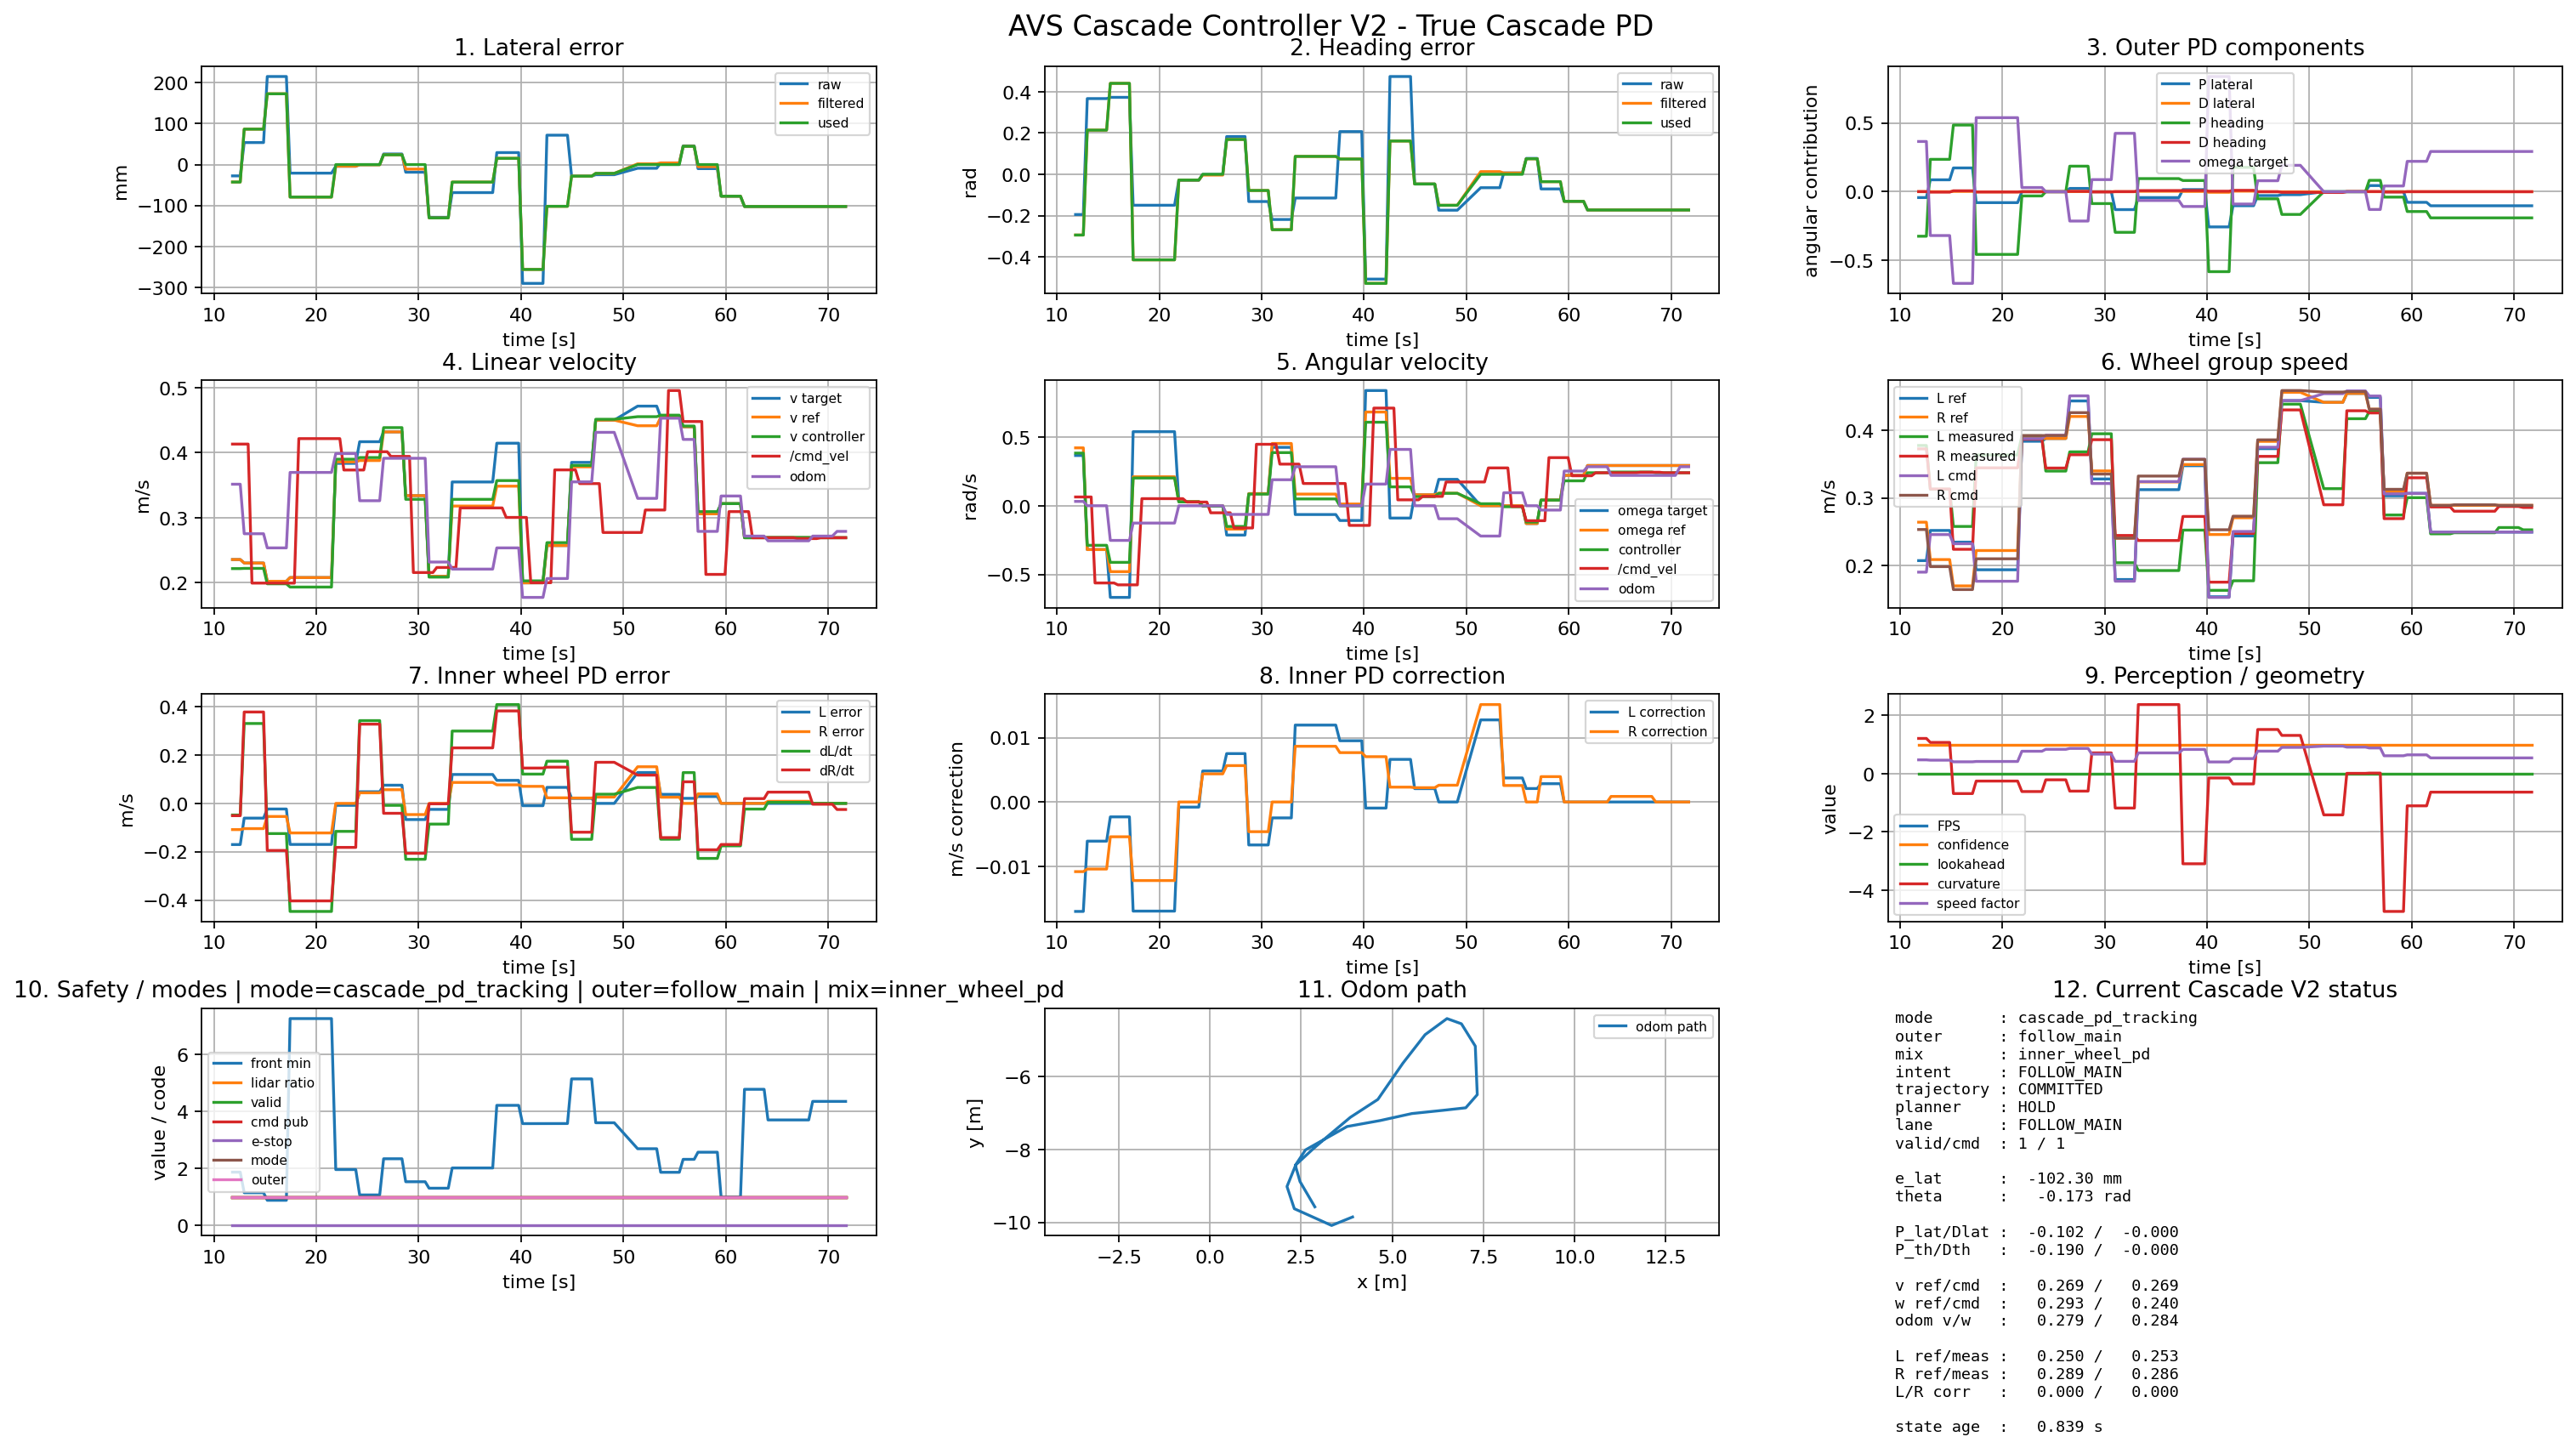

The table this chart was drawn from, first rows:
time_wall_s, t_s, epsilon_x_mm, e_lat_raw_m, e_lat_raw_mm, e_lat_filtered_m, e_lat_filtered_mm, e_lat_used_m, e_lat_used_mm, theta_raw_rad, theta_filtered_rad, theta_used_rad, de_lat_mps, de_heading_rps, p_lat, d_lat, p_heading, d_heading, outer_kp_lat, outer_kd_lat, outer_kp_heading, outer_kd_heading, outer_gain_multiplier, v_target
1784807444, 3.604, 109.6, 0.1096, 109.6, nan, nan, nan, nan, 0.664, nan, nan, nan, nan, nan, nan, nan, nan, nan, nan, nan, nan, nan, nan
1784807446, 6.095, -10.8, -0.0108, -10.8, 0.04221, 42.21, 0.04221, 42.21, -0.077, 0.3266, 0.3266, -0.09964, -0.09431, 0.04221, -0.001793, 0.3593, -0.001132, 1.0, 0.018, 1.1, 0.012, nan, 0.2102
1784807447, 6.514, -10.8, -0.0108, -10.8, 0.04221, 42.21, 0.04221, 42.21, -0.077, 0.3266, 0.3266, -0.09964, -0.09431, 0.04221, -0.001793, 0.3593, -0.001132, 1.0, 0.018, 1.1, 0.012, nan, 0.2102
1784807447, 6.888, -10.8, -0.0108, -10.8, 0.04221, 42.21, 0.04221, 42.21, -0.077, 0.3266, 0.3266, -0.09964, -0.09431, 0.04221, -0.001793, 0.3593, -0.001132, 1.0, 0.018, 1.1, 0.012, nan, 0.2102
1784807447, 7.294, -10.8, -0.0108, -10.8, 0.04221, 42.21, 0.04221, 42.21, -0.077, 0.3266, 0.3266, -0.09964, -0.09431, 0.04221, -0.001793, 0.3593, -0.001132, 1.0, 0.018, 1.1, 0.012, nan, 0.2102
1784807448, 7.665, -10.8, -0.0108, -10.8, 0.04221, 42.21, 0.04221, 42.21, -0.077, 0.3266, 0.3266, -0.09964, -0.09431, 0.04221, -0.001793, 0.3593, -0.001132, 1.0, 0.018, 1.1, 0.012, nan, 0.2102
1784807448, 8.052, -10.8, -0.0108, -10.8, 0.04221, 42.21, 0.04221, 42.21, -0.077, 0.3266, 0.3266, -0.09964, -0.09431, 0.04221, -0.001793, 0.3593, -0.001132, 1.0, 0.018, 1.1, 0.012, nan, 0.2102
1784807449, 8.436, 70.8, 0.0708, 70.8, 0.06966, 69.66, 0.06966, 69.66, 0.468, 0.4619, 0.4619, 0.02967, 0.1801, 0.06966, 0.0005341, 0.508, 0.002161, 1.0, 0.018, 1.1, 0.012, nan, 0.2049
1784807449, 8.817, 70.8, 0.0708, 70.8, 0.06966, 69.66, 0.06966, 69.66, 0.468, 0.4619, 0.4619, 0.02967, 0.1801, 0.06966, 0.0005341, 0.508, 0.002161, 1.0, 0.018, 1.1, 0.012, nan, 0.2049
1784807449, 9.19, 70.8, 0.0708, 70.8, 0.06966, 69.66, 0.06966, 69.66, 0.468, 0.4619, 0.4619, 0.02967, 0.1801, 0.06966, 0.0005341, 0.508, 0.002161, 1.0, 0.018, 1.1, 0.012, nan, 0.2049
1784807450, 9.556, 70.8, 0.0708, 70.8, 0.06966, 69.66, 0.06966, 69.66, 0.468, 0.4619, 0.4619, 0.02967, 0.1801, 0.06966, 0.0005341, 0.508, 0.002161, 1.0, 0.018, 1.1, 0.012, nan, 0.2049
1784807450, 9.954, 70.8, 0.0708, 70.8, 0.06966, 69.66, 0.06966, 69.66, 0.468, 0.4619, 0.4619, 0.02967, 0.1801, 0.06966, 0.0005341, 0.508, 0.002161, 1.0, 0.018, 1.1, 0.012, nan, 0.2049
1784807450, 10.32, 70.8, 0.0708, 70.8, 0.06966, 69.66, 0.06966, 69.66, 0.468, 0.4619, 0.4619, 0.02967, 0.1801, 0.06966, 0.0005341, 0.508, 0.002161, 1.0, 0.018, 1.1, 0.012, nan, 0.2049
1784807451, 10.69, -27.6, -0.0276, -27.6, -0.04265, -42.65, -0.04265, -42.65, -0.195, -0.2944, -0.2944, 0.0126, 0.07548, -0.04265, 0.0002268, -0.3239, 0.0009057, 1.0, 0.018, 1.1, 0.012, nan, 0.2358
1784807451, 11.07, -27.6, -0.0276, -27.6, -0.04265, -42.65, -0.04265, -42.65, -0.195, -0.2944, -0.2944, 0.0126, 0.07548, -0.04265, 0.0002268, -0.3239, 0.0009057, 1.0, 0.018, 1.1, 0.012, nan, 0.2358
1784807452, 11.44, -27.6, -0.0276, -27.6, -0.04265, -42.65, -0.04265, -42.65, -0.195, -0.2944, -0.2944, 0.0126, 0.07548, -0.04265, 0.0002268, -0.3239, 0.0009057, 1.0, 0.018, 1.1, 0.012, nan, 0.2358
1784807452, 11.82, -27.6, -0.0276, -27.6, -0.04265, -42.65, -0.04265, -42.65, -0.195, -0.2944, -0.2944, 0.0126, 0.07548, -0.04265, 0.0002268, -0.3239, 0.0009057, 1.0, 0.018, 1.1, 0.012, nan, 0.2358
1784807452, 12.2, -27.6, -0.0276, -27.6, -0.04265, -42.65, -0.04265, -42.65, -0.195, -0.2944, -0.2944, 0.0126, 0.07548, -0.04265, 0.0002268, -0.3239, 0.0009057, 1.0, 0.018, 1.1, 0.012, nan, 0.2358
1784807453, 12.58, -27.6, -0.0276, -27.6, -0.04265, -42.65, -0.04265, -42.65, -0.195, -0.2944, -0.2944, 0.0126, 0.07548, -0.04265, 0.0002268, -0.3239, 0.0009057, 1.0, 0.018, 1.1, 0.012, nan, 0.2358
1784807453, 12.96, 53.8, 0.0538, 53.8, 0.08655, 86.55, 0.08655, 86.55, 0.367, 0.2141, 0.2141, -0.01533, -0.2368, 0.08655, -0.0002759, 0.2355, -0.002842, 1.0, 0.018, 1.1, 0.012, nan, 0.2305
1784807453, 13.35, 53.8, 0.0538, 53.8, 0.08655, 86.55, 0.08655, 86.55, 0.367, 0.2141, 0.2141, -0.01533, -0.2368, 0.08655, -0.0002759, 0.2355, -0.002842, 1.0, 0.018, 1.1, 0.012, nan, 0.2305
1784807454, 13.72, 53.8, 0.0538, 53.8, 0.08655, 86.55, 0.08655, 86.55, 0.367, 0.2141, 0.2141, -0.01533, -0.2368, 0.08655, -0.0002759, 0.2355, -0.002842, 1.0, 0.018, 1.1, 0.012, nan, 0.2305
1784807454, 14.12, 53.8, 0.0538, 53.8, 0.08655, 86.55, 0.08655, 86.55, 0.367, 0.2141, 0.2141, -0.01533, -0.2368, 0.08655, -0.0002759, 0.2355, -0.002842, 1.0, 0.018, 1.1, 0.012, nan, 0.2305
1784807455, 14.5, 53.8, 0.0538, 53.8, 0.08655, 86.55, 0.08655, 86.55, 0.367, 0.2141, 0.2141, -0.01533, -0.2368, 0.08655, -0.0002759, 0.2355, -0.002842, 1.0, 0.018, 1.1, 0.012, nan, 0.2305
1784807455, 14.85, 53.8, 0.0538, 53.8, 0.08655, 86.55, 0.08655, 86.55, 0.367, 0.2141, 0.2141, -0.01533, -0.2368, 0.08655, -0.0002759, 0.2355, -0.002842, 1.0, 0.018, 1.1, 0.012, nan, 0.2305
1784807455, 15.21, 215.1, 0.2151, 215.1, 0.1729, 172.9, 0.1729, 172.9, 0.373, 0.4408, 0.4408, 0.1316, 0.5554, 0.1729, 0.002368, 0.4849, 0.006665, 1.0, 0.018, 1.1, 0.012, nan, 0.2024
1784807456, 15.58, 215.1, 0.2151, 215.1, 0.1729, 172.9, 0.1729, 172.9, 0.373, 0.4408, 0.4408, 0.1316, 0.5554, 0.1729, 0.002368, 0.4849, 0.006665, 1.0, 0.018, 1.1, 0.012, nan, 0.2024
1784807456, 15.96, 215.1, 0.2151, 215.1, 0.1729, 172.9, 0.1729, 172.9, 0.373, 0.4408, 0.4408, 0.1316, 0.5554, 0.1729, 0.002368, 0.4849, 0.006665, 1.0, 0.018, 1.1, 0.012, nan, 0.2024
1784807456, 16.33, 215.1, 0.2151, 215.1, 0.1729, 172.9, 0.1729, 172.9, 0.373, 0.4408, 0.4408, 0.1316, 0.5554, 0.1729, 0.002368, 0.4849, 0.006665, 1.0, 0.018, 1.1, 0.012, nan, 0.2024
1784807457, 16.71, 215.1, 0.2151, 215.1, 0.1729, 172.9, 0.1729, 172.9, 0.373, 0.4408, 0.4408, 0.1316, 0.5554, 0.1729, 0.002368, 0.4849, 0.006665, 1.0, 0.018, 1.1, 0.012, nan, 0.2024
1784807457, 17.08, 215.1, 0.2151, 215.1, 0.1729, 172.9, 0.1729, 172.9, 0.373, 0.4408, 0.4408, 0.1316, 0.5554, 0.1729, 0.002368, 0.4849, 0.006665, 1.0, 0.018, 1.1, 0.012, nan, 0.2024
1784807458, 17.44, -20.9, -0.0209, -20.9, -0.07938, -79.38, -0.07938, -79.38, -0.15, -0.4146, -0.4146, -0.06615, -0.1674, -0.07938, -0.001191, -0.4561, -0.002009, 1.0, 0.018, 1.1, 0.012, nan, 0.2081
1784807458, 17.86, -20.9, -0.0209, -20.9, -0.07938, -79.38, -0.07938, -79.38, -0.15, -0.4146, -0.4146, -0.06615, -0.1674, -0.07938, -0.001191, -0.4561, -0.002009, 1.0, 0.018, 1.1, 0.012, nan, 0.2081
1784807458, 18.3, -20.9, -0.0209, -20.9, -0.07938, -79.38, -0.07938, -79.38, -0.15, -0.4146, -0.4146, -0.06615, -0.1674, -0.07938, -0.001191, -0.4561, -0.002009, 1.0, 0.018, 1.1, 0.012, nan, 0.2081
1784807459, 18.68, -20.9, -0.0209, -20.9, -0.07938, -79.38, -0.07938, -79.38, -0.15, -0.4146, -0.4146, -0.06615, -0.1674, -0.07938, -0.001191, -0.4561, -0.002009, 1.0, 0.018, 1.1, 0.012, nan, 0.2081
1784807461, 21.1, -20.9, -0.0209, -20.9, -0.07938, -79.38, -0.07938, -79.38, -0.15, -0.4146, -0.4146, -0.06615, -0.1674, -0.07938, -0.001191, -0.4561, -0.002009, 1.0, 0.018, 1.1, 0.012, nan, 0.2081
1784807462, 21.49, -20.9, -0.0209, -20.9, -0.07938, -79.38, -0.07938, -79.38, -0.15, -0.4146, -0.4146, -0.06615, -0.1674, -0.07938, -0.001191, -0.4561, -0.002009, 1.0, 0.018, 1.1, 0.012, nan, 0.2081
1784807462, 21.9, -4.1, -0.0041, -4.1, -0.003936, -3.936, 0.0, 0.0, -0.029, -0.02796, -0.02796, 0.005272, 0.02559, 0.0, 9.489886249171882e-05, -0.03076, 0.0003071, 1.0, 0.018, 1.1, 0.012, nan, 0.3837
1784807462, 22.3, -4.1, -0.0041, -4.1, -0.003936, -3.936, 0.0, 0.0, -0.029, -0.02796, -0.02796, 0.005272, 0.02559, 0.0, 9.489886249171882e-05, -0.03076, 0.0003071, 1.0, 0.018, 1.1, 0.012, nan, 0.3837
1784807463, 22.69, -4.1, -0.0041, -4.1, -0.003936, -3.936, 0.0, 0.0, -0.029, -0.02796, -0.02796, 0.005272, 0.02559, 0.0, 9.489886249171882e-05, -0.03076, 0.0003071, 1.0, 0.018, 1.1, 0.012, nan, 0.3837
1784807463, 23.08, -4.1, -0.0041, -4.1, -0.003936, -3.936, 0.0, 0.0, -0.029, -0.02796, -0.02796, 0.005272, 0.02559, 0.0, 9.489886249171882e-05, -0.03076, 0.0003071, 1.0, 0.018, 1.1, 0.012, nan, 0.3837
1784807464, 23.45, -4.1, -0.0041, -4.1, -0.003936, -3.936, 0.0, 0.0, -0.029, -0.02796, -0.02796, 0.005272, 0.02559, 0.0, 9.489886249171882e-05, -0.03076, 0.0003071, 1.0, 0.018, 1.1, 0.012, nan, 0.3837
1784807464, 23.86, -4.1, -0.0041, -4.1, -0.003936, -3.936, 0.0, 0.0, -0.029, -0.02796, -0.02796, 0.005272, 0.02559, 0.0, 9.489886249171882e-05, -0.03076, 0.0003071, 1.0, 0.018, 1.1, 0.012, nan, 0.3837
1784807464, 24.24, -0.1, -0.0001, -0.1, -0.0005168, -0.5168, 0.0, 0.0, -0.001, -0.003754, 0.0, 1.6267878493188117e-06, 0.001859, 0.0, 2.9282181287738606e-08, 0.0, 2.230892618789952e-05, 1.0, 0.018, 1.1, 0.012, nan, 0.417
1784807465, 24.64, -0.1, -0.0001, -0.1, -0.0005168, -0.5168, 0.0, 0.0, -0.001, -0.003754, 0.0, 1.6267878493188117e-06, 0.001859, 0.0, 2.9282181287738606e-08, 0.0, 2.230892618789952e-05, 1.0, 0.018, 1.1, 0.012, nan, 0.417
1784807465, 25.02, -0.1, -0.0001, -0.1, -0.0005168, -0.5168, 0.0, 0.0, -0.001, -0.003754, 0.0, 1.6267878493188117e-06, 0.001859, 0.0, 2.9282181287738606e-08, 0.0, 2.230892618789952e-05, 1.0, 0.018, 1.1, 0.012, nan, 0.417
1784807466, 25.42, -0.1, -0.0001, -0.1, -0.0005168, -0.5168, 0.0, 0.0, -0.001, -0.003754, 0.0, 1.6267878493188117e-06, 0.001859, 0.0, 2.9282181287738606e-08, 0.0, 2.230892618789952e-05, 1.0, 0.018, 1.1, 0.012, nan, 0.417
1784807466, 25.81, -0.1, -0.0001, -0.1, -0.0005168, -0.5168, 0.0, 0.0, -0.001, -0.003754, 0.0, 1.6267878493188117e-06, 0.001859, 0.0, 2.9282181287738606e-08, 0.0, 2.230892618789952e-05, 1.0, 0.018, 1.1, 0.012, nan, 0.417
1784807466, 26.2, -0.1, -0.0001, -0.1, -0.0005168, -0.5168, 0.0, 0.0, -0.001, -0.003754, 0.0, 1.6267878493188117e-06, 0.001859, 0.0, 2.9282181287738606e-08, 0.0, 2.230892618789952e-05, 1.0, 0.018, 1.1, 0.012, nan, 0.417
1784807467, 26.58, 25.9, 0.0259, 25.9, 0.02388, 23.88, 0.02388, 23.88, 0.183, 0.1689, 0.1689, 0.05402, 0.228, 0.02388, 0.0009724, 0.1858, 0.002735, 1.0, 0.018, 1.1, 0.012, nan, 0.432
1784807467, 26.93, 25.9, 0.0259, 25.9, 0.02388, 23.88, 0.02388, 23.88, 0.183, 0.1689, 0.1689, 0.05402, 0.228, 0.02388, 0.0009724, 0.1858, 0.002735, 1.0, 0.018, 1.1, 0.012, nan, 0.432
1784807467, 27.29, 25.9, 0.0259, 25.9, 0.02388, 23.88, 0.02388, 23.88, 0.183, 0.1689, 0.1689, 0.05402, 0.228, 0.02388, 0.0009724, 0.1858, 0.002735, 1.0, 0.018, 1.1, 0.012, nan, 0.432
1784807468, 27.68, 25.9, 0.0259, 25.9, 0.02388, 23.88, 0.02388, 23.88, 0.183, 0.1689, 0.1689, 0.05402, 0.228, 0.02388, 0.0009724, 0.1858, 0.002735, 1.0, 0.018, 1.1, 0.012, nan, 0.432
1784807468, 28.02, 25.9, 0.0259, 25.9, 0.02388, 23.88, 0.02388, 23.88, 0.183, 0.1689, 0.1689, 0.05402, 0.228, 0.02388, 0.0009724, 0.1858, 0.002735, 1.0, 0.018, 1.1, 0.012, nan, 0.432
1784807468, 28.37, 25.9, 0.0259, 25.9, 0.02388, 23.88, 0.02388, 23.88, 0.183, 0.1689, 0.1689, 0.05402, 0.228, 0.02388, 0.0009724, 0.1858, 0.002735, 1.0, 0.018, 1.1, 0.012, nan, 0.432
1784807469, 28.74, -18.6, -0.0186, -18.6, -0.01097, -10.97, 0.0, 0.0, -0.132, -0.07846, -0.07846, -0.001833, -0.138, 0.0, -3.2989944473067584e-05, -0.08631, -0.001656, 1.0, 0.018, 1.1, 0.012, nan, 0.3341
1784807469, 29.11, -18.6, -0.0186, -18.6, -0.01097, -10.97, 0.0, 0.0, -0.132, -0.07846, -0.07846, -0.001833, -0.138, 0.0, -3.2989944473067584e-05, -0.08631, -0.001656, 1.0, 0.018, 1.1, 0.012, nan, 0.3341
1784807470, 29.49, -18.6, -0.0186, -18.6, -0.01097, -10.97, 0.0, 0.0, -0.132, -0.07846, -0.07846, -0.001833, -0.138, 0.0, -3.2989944473067584e-05, -0.08631, -0.001656, 1.0, 0.018, 1.1, 0.012, nan, 0.3341
1784807470, 29.87, -18.6, -0.0186, -18.6, -0.01097, -10.97, 0.0, 0.0, -0.132, -0.07846, -0.07846, -0.001833, -0.138, 0.0, -3.2989944473067584e-05, -0.08631, -0.001656, 1.0, 0.018, 1.1, 0.012, nan, 0.3341
1784807470, 30.26, -18.6, -0.0186, -18.6, -0.01097, -10.97, 0.0, 0.0, -0.132, -0.07846, -0.07846, -0.001833, -0.138, 0.0, -3.2989944473067584e-05, -0.08631, -0.001656, 1.0, 0.018, 1.1, 0.012, nan, 0.3341
... 92 more rows
